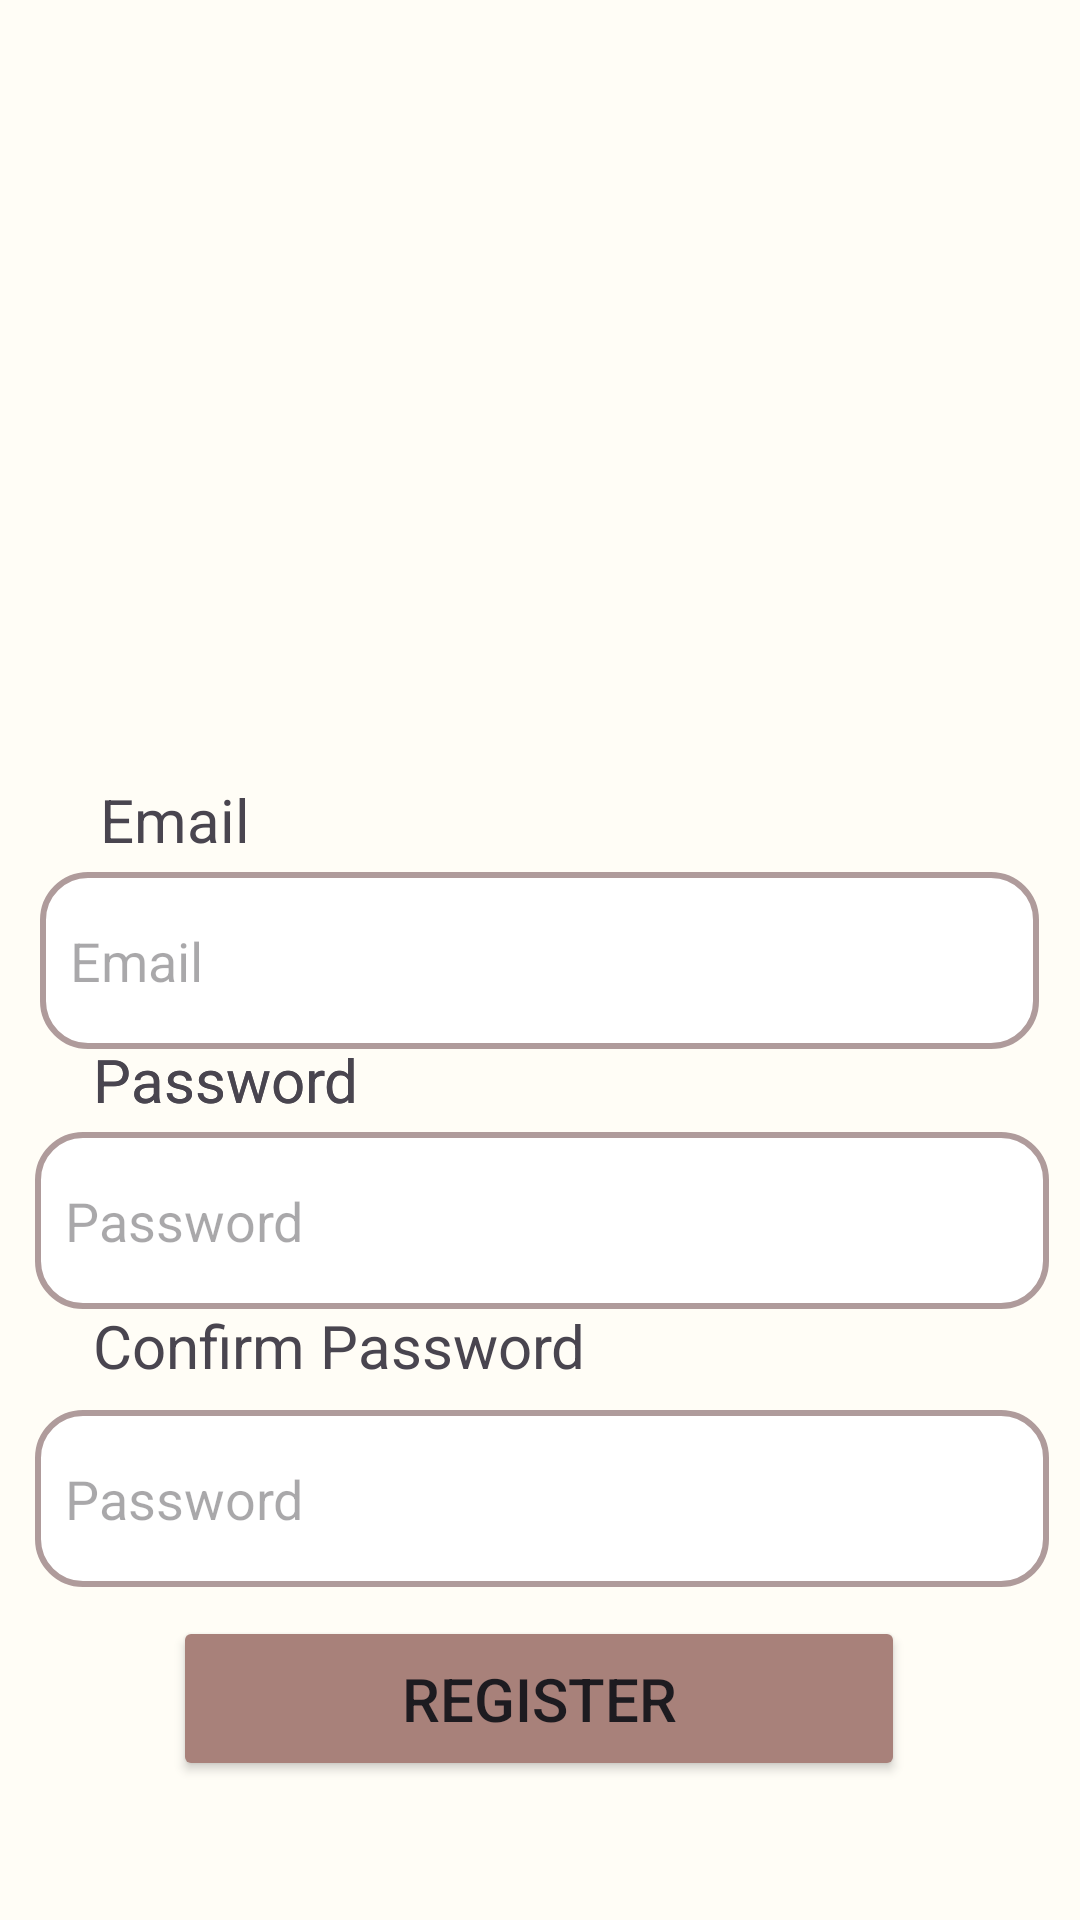

Here is an Android app screen rendered from its layout file. Give the layout XML and the strings, colors and styles it references.
<!-- AndroidManifest.xml: application theme Theme.PetBuddyProject -->
<!-- res/layout/activity_register.xml -->
<?xml version="1.0" encoding="utf-8"?>
<androidx.constraintlayout.widget.ConstraintLayout xmlns:android="http://schemas.android.com/apk/res/android"
    xmlns:app="http://schemas.android.com/apk/res-auto"
    xmlns:tools="http://schemas.android.com/tools"
    android:id="@+id/main"
    android:layout_width="match_parent"
    android:layout_height="match_parent"
    android:background="#FFFDF6"
    tools:context=".Activity.LoginActivity">

    <ImageView
        android:id="@+id/imageView"
        android:layout_width="406dp"
        android:layout_height="310dp"
        app:layout_constraintBottom_toBottomOf="parent"
        app:layout_constraintEnd_toEndOf="parent"
        app:layout_constraintHorizontal_bias="1.0"
        app:layout_constraintStart_toStartOf="parent"
        app:layout_constraintTop_toTopOf="parent"
        app:layout_constraintVertical_bias="0.0"
        app:srcCompat="@drawable/logo_1" />

    <EditText
        android:id="@+id/editTextTextPassword"
        android:layout_width="338dp"
        android:layout_height="59dp"
        android:background="@drawable/background_input_field"
        android:ems="10"
        android:hint="Password"
        android:inputType="textPassword"
        app:layout_constraintBottom_toBottomOf="parent"
        app:layout_constraintEnd_toEndOf="parent"
        app:layout_constraintHorizontal_bias="0.534"
        app:layout_constraintStart_toStartOf="parent"
        app:layout_constraintTop_toBottomOf="@+id/editTextTextEmailAddress"
        app:layout_constraintVertical_bias="0.119" />

    <EditText
        android:id="@+id/editTextTextEmailAddress"
        android:layout_width="333dp"
        android:layout_height="59dp"
        android:background="@drawable/background_input_field"
        android:ems="10"
        android:hint="Email"
        android:inputType="textEmailAddress"
        app:layout_constraintBottom_toBottomOf="parent"
        app:layout_constraintEnd_toEndOf="parent"
        app:layout_constraintHorizontal_bias="0.496"
        app:layout_constraintStart_toStartOf="parent"
        app:layout_constraintTop_toTopOf="parent" />


    <EditText
        android:id="@+id/editConfPass"
        android:layout_width="338dp"
        android:layout_height="59dp"
        android:background="@drawable/background_input_field"
        android:ems="10"
        android:hint="Password"
        android:inputType="textPassword"
        app:layout_constraintBottom_toBottomOf="parent"
        app:layout_constraintEnd_toEndOf="parent"
        app:layout_constraintHorizontal_bias="0.534"
        app:layout_constraintStart_toStartOf="parent"
        app:layout_constraintTop_toBottomOf="@+id/editTextTextPassword"
        app:layout_constraintVertical_bias="0.233" />

    <TextView
        android:id="@+id/textView4"
        android:layout_width="wrap_content"
        android:layout_height="wrap_content"
        android:layout_marginBottom="8dp"
        android:text="Confirm Password"
        android:textSize="20sp"
        app:layout_constraintBottom_toTopOf="@+id/editConfPass"
        app:layout_constraintEnd_toEndOf="parent"
        app:layout_constraintHorizontal_bias="0.158"
        app:layout_constraintStart_toStartOf="parent" />

    <Button
        android:id="@+id/buttonReg"
        android:layout_width="244dp"
        android:layout_height="55dp"
        android:backgroundTint="#A8817A"
        android:cursorVisible="true"
        android:text="Register"
        android:textSize="20sp"
        app:layout_constraintBottom_toBottomOf="parent"
        app:layout_constraintEnd_toEndOf="parent"
        app:layout_constraintHorizontal_bias="0.497"
        app:layout_constraintStart_toStartOf="parent"
        app:layout_constraintTop_toTopOf="parent"
        app:layout_constraintVertical_bias="0.921" />

    <TextView
        android:id="@+id/textView"
        android:layout_width="wrap_content"
        android:layout_height="wrap_content"
        android:layout_marginBottom="4dp"
        android:text="Email"
        android:textSize="20sp"
        app:layout_constraintBottom_toTopOf="@+id/editTextTextEmailAddress"
        app:layout_constraintEnd_toEndOf="parent"
        app:layout_constraintHorizontal_bias="0.108"
        app:layout_constraintStart_toStartOf="parent" />

    <TextView
        android:id="@+id/textView3"
        android:layout_width="wrap_content"
        android:layout_height="wrap_content"
        android:layout_marginBottom="4dp"
        android:text="Password"
        android:textSize="20sp"
        app:layout_constraintBottom_toTopOf="@+id/editTextTextPassword"
        app:layout_constraintEnd_toEndOf="parent"
        app:layout_constraintHorizontal_bias="0.114"
        app:layout_constraintStart_toStartOf="parent" />

    <TextView
        android:id="@+id/textView2"
        android:layout_width="wrap_content"
        android:layout_height="wrap_content"
        android:layout_marginBottom="4dp"
        android:text="Password"
        android:textSize="20sp"
        app:layout_constraintBottom_toTopOf="@+id/editTextTextPassword"
        app:layout_constraintEnd_toEndOf="parent"
        app:layout_constraintHorizontal_bias="0.114"
        app:layout_constraintStart_toStartOf="parent" />

</androidx.constraintlayout.widget.ConstraintLayout>
<!-- resources referenced by this layout -->
<resources>
  <!-- drawable background_input_field (drawable) -->
  <?xml version="1.0" encoding="utf-8"?>
  <selector xmlns:android="http://schemas.android.com/apk/res/android">
      <item>
          <shape android:shape="rectangle">
              <solid android:color="#ffffff"/>
  
              <stroke
                  android:width="2dp"
                  android:color="#AF9B9B"
                  />
              <corners android:radius="15dp"/>
  
              <padding
                      android:left="10dp"
                      android:top="10dp"
                      android:right="10dp"
                      android:bottom="10dp" />
          </shape>
      </item>
  </selector>
  <style name="Theme.PetBuddyProject" parent="Base.Theme.PetBuddyProject" />
  <style name="Base.Theme.PetBuddyProject" parent="Theme.Material3.DayNight.NoActionBar">
          
          
      </style>
</resources>
